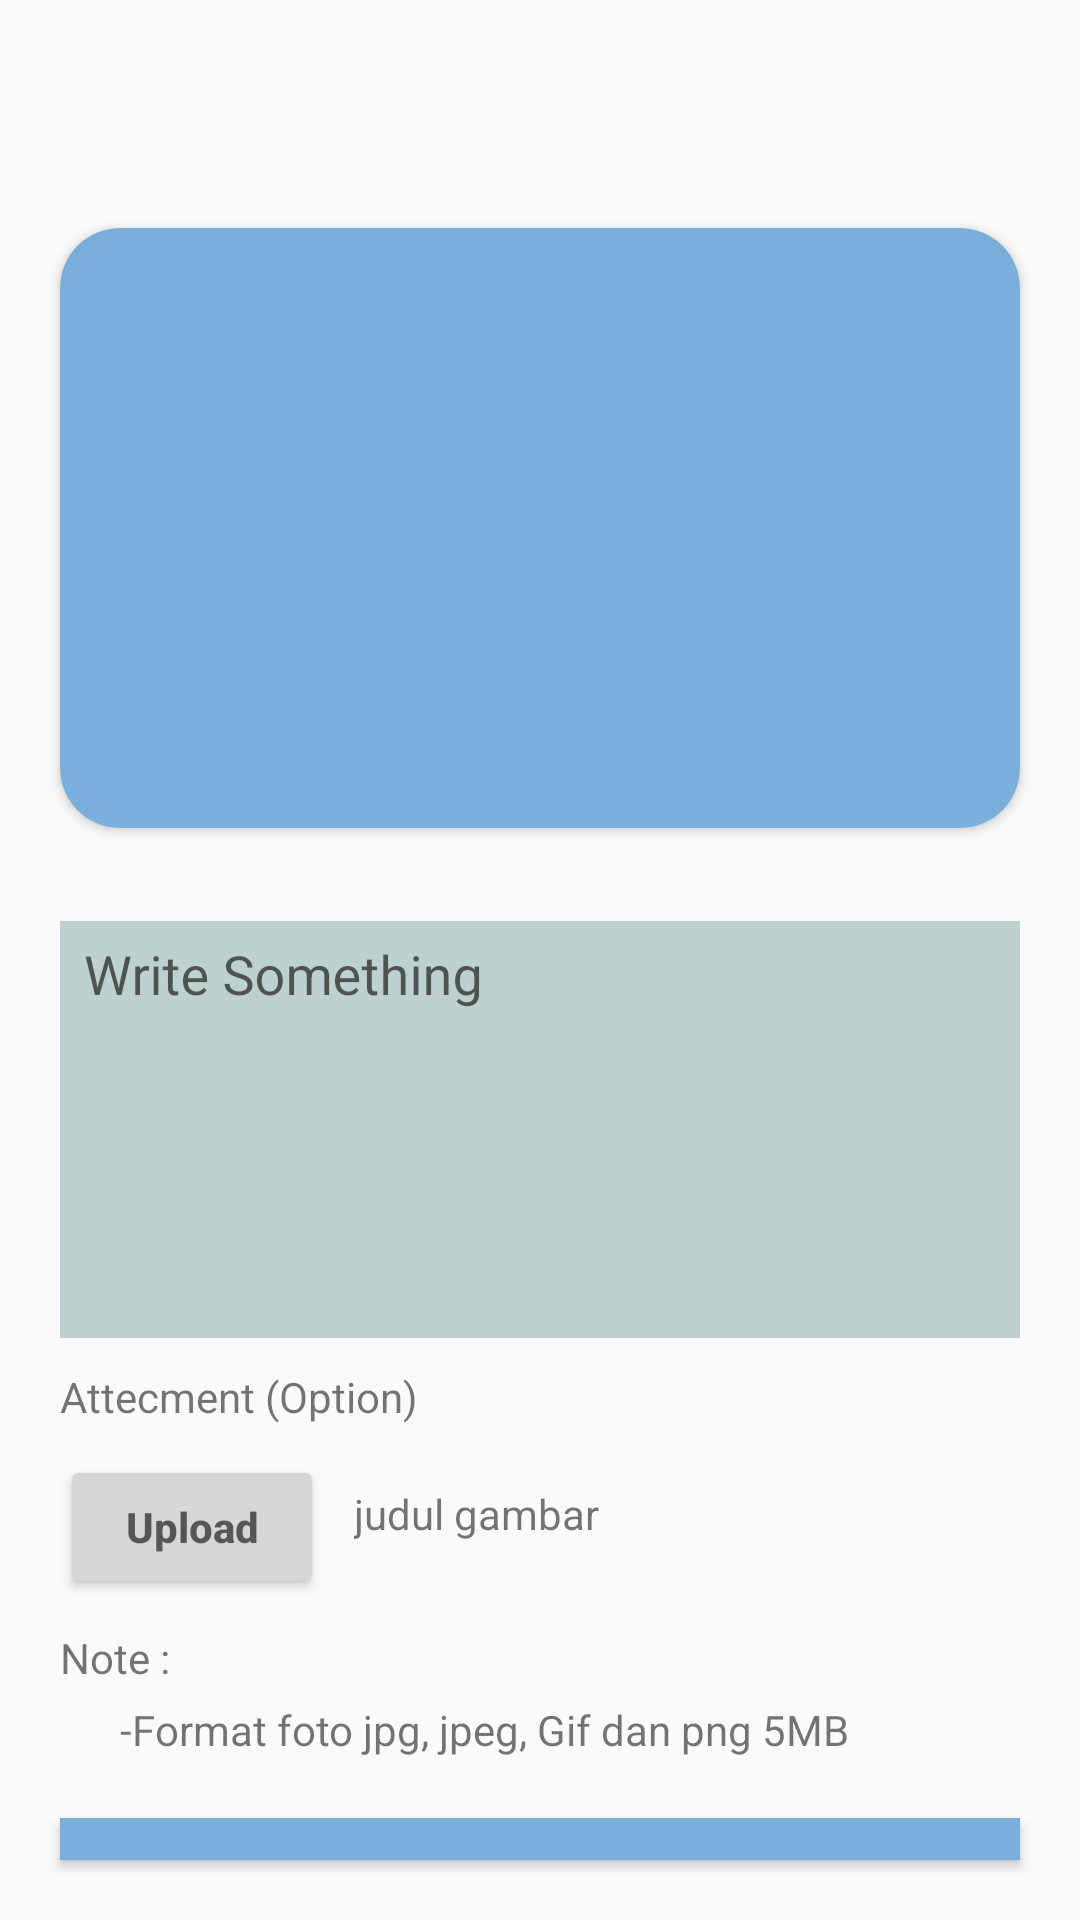

Reconstruct the res/layout file that produces this screen, plus the resources it refers to.
<!-- AndroidManifest.xml: application theme Theme.Homepage -->
<!-- res/layout/activity_assigment.xml -->
<?xml version="1.0" encoding="utf-8"?>
<RelativeLayout
    xmlns:android="http://schemas.android.com/apk/res/android"
    xmlns:app="http://schemas.android.com/apk/res-auto"
    xmlns:tools="http://schemas.android.com/tools"
    android:layout_width="match_parent"
    android:layout_height="match_parent"
    tools:context=".Activity.ActivityAssigment">

    <androidx.appcompat.widget.Toolbar
        android:id="@+id/tbasigmt"
        android:layout_width="match_parent"
        android:layout_height="wrap_content"/>


    <androidx.cardview.widget.CardView
        android:id="@+id/crv1"
        android:layout_width="match_parent"
        android:layout_height="200dp"
        android:layout_below="@id/tbasigmt"
        android:layout_marginStart="20dp"
        android:layout_marginTop="20dp"
        android:layout_marginEnd="20dp"
        android:layout_marginBottom="20dp"
        android:backgroundTint="@color/bluelight"
        app:cardCornerRadius="20dp">

    </androidx.cardview.widget.CardView>

    <com.google.android.material.textfield.TextInputLayout
        android:id="@+id/rled"
        android:layout_width="match_parent"
        android:layout_height="150dp"
        android:layout_below="@id/crv1">

        <com.google.android.material.textfield.TextInputEditText
            android:id="@+id/txasig"
            android:layout_width="match_parent"
            android:layout_height="match_parent"
            android:padding="8dp"
            android:gravity="top"
            android:scrollbars="vertical"
            android:overScrollMode="always"
            android:scrollbarStyle="insideInset"
            android:scrollHorizontally="false"
            android:layout_marginLeft="20dp"
            android:layout_marginRight="20dp"
            android:background="@color/whitedark"
            android:hint="Write Something">

        </com.google.android.material.textfield.TextInputEditText>

    </com.google.android.material.textfield.TextInputLayout>

    <TextView
        android:id="@+id/txasig2"
        android:layout_width="wrap_content"
        android:layout_height="wrap_content"
        android:text="Attecment (Option)"
        android:layout_marginTop="10dp"
        android:layout_marginBottom="5dp"
        android:layout_below="@id/rled"
        android:layout_marginLeft="20dp"/>

    <Button
        android:id="@+id/btnasig"
        android:layout_width="wrap_content"
        android:layout_height="wrap_content"
        android:layout_below="@id/txasig2"
        android:layout_marginLeft="20dp"
        android:layout_marginTop="5dp"
        android:hint="Upload"
        android:textStyle="bold" />

    <TextView
        android:id="@+id/txtitleimg"
        android:layout_width="wrap_content"
        android:layout_height="wrap_content"
        android:layout_below="@id/txasig2"
        android:layout_marginLeft="10dp"
        android:layout_marginTop="15dp"
        android:layout_toRightOf="@id/btnasig"
        android:text="judul gambar" />

    <ImageView
        android:id="@+id/tesimage"
        android:layout_width="wrap_content"
        android:layout_height="wrap_content"
        android:layout_below="@id/txasig2"
        android:layout_alignParentRight="true"
        android:layout_toRightOf="@id/txtitleimg"
        android:padding="10dp" />

    <TextView
        android:id="@+id/txasig3"
        android:layout_width="wrap_content"
        android:layout_height="wrap_content"
        android:text="Note :"
        android:layout_below="@id/btnasig"
        android:layout_marginLeft="20dp"
        android:layout_marginTop="10dp"/>

    <TextView
        android:id="@+id/txtnote"
        android:layout_width="wrap_content"
        android:layout_height="wrap_content"
        android:layout_below="@id/txasig3"
        android:text="-Format foto jpg, jpeg, Gif dan png 5MB"
        android:layout_marginTop="5dp"
        android:layout_marginLeft="40dp"/>

    <Button
        android:layout_width="match_parent"
        android:layout_height="wrap_content"
        android:layout_below="@id/txtnote"
        android:padding="10dp"
        android:layout_margin="20dp"
        android:hint="submit"
        android:background="@color/bluelight"
        />

</RelativeLayout>
<!-- resources referenced by this layout -->
<resources>
  <color name="bluelight">#79AFDA</color>
  <color name="whitedark">#BED1CE</color>
  <style name="Theme.Homepage" parent="Theme.AppCompat.Light.NoActionBar">
          
          <item name="colorPrimary">@android:color/holo_blue_bright</item>
          <item name="colorPrimaryVariant">@android:color/holo_blue_light</item>
          <item name="colorOnPrimary">@color/white</item>
          
          <item name="colorSecondary">@color/teal_200</item>
          <item name="colorSecondaryVariant">@color/teal_700</item>
          <item name="colorOnSecondary">@color/black</item>
          
          <item name="android:statusBarColor" tools:targetApi="l">?attr/colorPrimaryVariant</item>
          
      </style>
  <color name="white">#FFFFFFFF</color>
  <color name="teal_200">#FF03DAC5</color>
  <color name="teal_700">#FF018786</color>
  <color name="black">#FF000000</color>
</resources>
